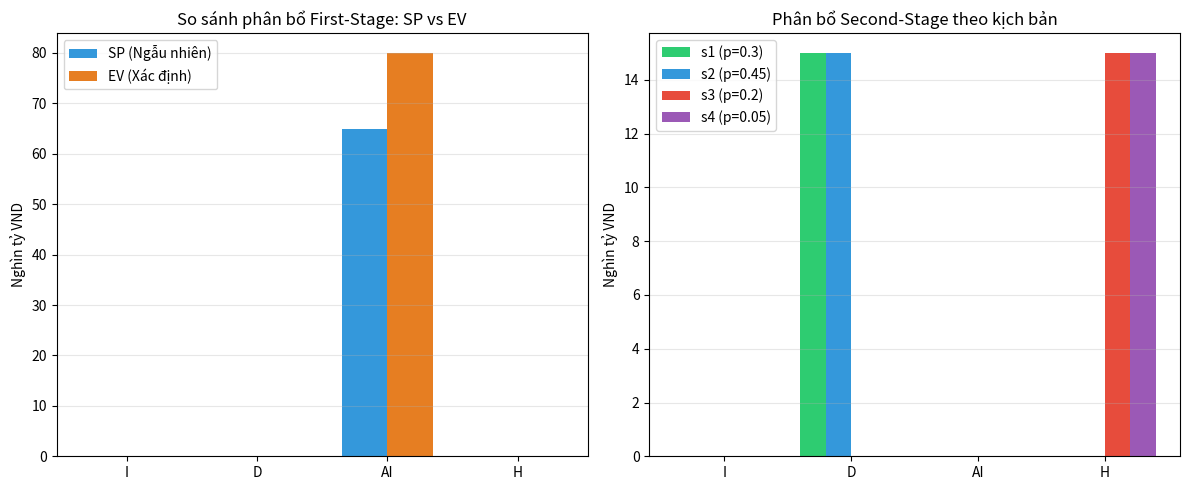

Source code (Python):
"""
Bài 10: Quy hoạch ngẫu nhiên hai giai đoạn (Two-Stage Stochastic Programming)
Giải bằng scipy/pulp (thay vì Pyomo) để đơn giản hóa dependency.
Tính VSS và EVPI.
"""

import numpy as np
import pandas as pd
import matplotlib
matplotlib.use('Agg')
import matplotlib.pyplot as plt
import io, base64

ITEMS = ['I', 'D', 'AI', 'H']
SCENARIOS = ['s1', 's2', 's3', 's4']

PROB = {'s1': 0.30, 's2': 0.45, 's3': 0.20, 's4': 0.05}
BETA_BASE = {'I': 1.00, 'D': 1.10, 'AI': 1.25, 'H': 0.95}

BETA_S = {
    ('s1','I'):1.25, ('s1','D'):1.35, ('s1','AI'):1.55, ('s1','H'):1.05,
    ('s2','I'):1.00, ('s2','D'):1.10, ('s2','AI'):1.25, ('s2','H'):0.95,
    ('s3','I'):0.75, ('s3','D'):0.85, ('s3','AI'):0.90, ('s3','H'):1.00,
    ('s4','I'):0.40, ('s4','D'):0.50, ('s4','AI'):0.55, ('s4','H'):1.10,
}

BUDGET1 = 65_000
BUDGET2 = 15_000
TOTAL   = BUDGET1 + BUDGET2


def solve_stochastic():
    """Giải bài toán SP dạng đơn giản hóa bằng linprog."""
    from scipy.optimize import linprog

    # Biến: x(4) first-stage + y_s(4) second-stage × 4 kịch bản = 4+16=20
    # Thứ tự: [xI, xD, xAI, xH, y_s1_I, y_s1_D, y_s1_AI, y_s1_H, ..., y_s4_H]
    n_vars = 4 + 4*4

    # Hàm mục tiêu: maximize Σβ_j*x_j + Σ p_s Σ β_s_j * y_s_j
    c = np.zeros(n_vars)
    for j, item in enumerate(ITEMS):
        c[j] = -BETA_BASE[item]
    for s_idx, s in enumerate(SCENARIOS):
        for j, item in enumerate(ITEMS):
            idx = 4 + s_idx*4 + j
            c[idx] = -PROB[s] * BETA_S[(s, item)]

    A_ub, b_ub = [], []

    # C1: Σ x_j <= 65000
    row = np.zeros(n_vars); row[:4] = 1
    A_ub.append(row); b_ub.append(BUDGET1)

    # C2: Σ y_s_j <= 15000 for each s
    for s_idx in range(4):
        row = np.zeros(n_vars)
        row[4+s_idx*4:4+s_idx*4+4] = 1
        A_ub.append(row); b_ub.append(BUDGET2)

    # C3: y_s_AI <= 0.5 * x_H (x_H is index 3)
    for s_idx in range(4):
        row = np.zeros(n_vars)
        row[3] = -0.5          # -0.5 x_H
        row[4 + s_idx*4 + 2] = 1  # y_s_AI
        A_ub.append(row); b_ub.append(0)

    A_ub = np.array(A_ub); b_ub = np.array(b_ub)
    bounds = [(0, None)] * n_vars

    res = linprog(c, A_ub=A_ub, b_ub=b_ub, bounds=bounds, method='highs')
    obj = -res.fun

    x_opt = res.x[:4]
    y_opt = res.x[4:].reshape(4, 4)

    return obj, x_opt, y_opt, res.status == 0


def solve_deterministic_ev():
    """EV: dùng kịch bản trung bình (expected value)"""
    from scipy.optimize import linprog

    # Beta kỳ vọng theo xác suất
    beta_ev = {}
    for j, item in enumerate(ITEMS):
        beta_ev[item] = sum(PROB[s]*BETA_S[(s,item)] for s in SCENARIOS)

    # Chỉ có first-stage, tổng ngân sách = 80000
    c = [-beta_ev[item] for item in ITEMS]
    A_ub = [np.ones(4)]; b_ub = [TOTAL]
    bounds = [(0, None)]*4
    res = linprog(c, A_ub=A_ub, b_ub=b_ub, bounds=bounds, method='highs')
    return -res.fun, res.x


def solve_perfect_info():
    """WS (Wait-and-See): giải tối ưu từng kịch bản riêng"""
    from scipy.optimize import linprog

    total_ws = 0.0
    for s in SCENARIOS:
        beta_s = [BETA_S[(s, item)] for item in ITEMS]
        c = [-b for b in beta_s]
        A_ub = [np.ones(4)]; b_ub = [TOTAL]
        bounds = [(0, None)]*4
        res = linprog(c, A_ub=A_ub, b_ub=b_ub, bounds=bounds, method='highs')
        total_ws += PROB[s] * (-res.fun)
    return total_ws


def run_b10():
    sp_obj, x_opt, y_opt, converged = solve_stochastic()
    ev_obj, x_ev = solve_deterministic_ev()
    ws_obj = solve_perfect_info()

    VSS  = round(sp_obj - ev_obj, 2)
    EVPI = round(ws_obj - sp_obj, 2)

    x_df = pd.DataFrame({
        'Hạng mục': ITEMS,
        'SP first-stage (tỷ VND)': np.round(x_opt, 1),
        'EV first-stage (tỷ VND)': np.round(x_ev, 1),
    })

    y_df = pd.DataFrame(
        np.round(y_opt, 1),
        index=SCENARIOS,
        columns=ITEMS
    )
    y_df.index.name = 'Kịch bản'

    scenario_obj = {}
    for s_idx, s in enumerate(SCENARIOS):
        obj_s = sum(BETA_BASE[j]*x_opt[i] for i,j in enumerate(ITEMS)) + \
                sum(BETA_S[(s,j)]*y_opt[s_idx,i] for i,j in enumerate(ITEMS))
        scenario_obj[s] = round(obj_s, 1)

    img = _plot_b10(x_opt, x_ev, y_opt)

    return {
        'converged':     converged,
        'SP_obj':        round(sp_obj, 1),
        'EV_obj':        round(ev_obj, 1),
        'WS_obj':        round(ws_obj, 1),
        'VSS':           VSS,
        'EVPI':          EVPI,
        'first_stage_df': x_df,
        'second_stage_df': y_df,
        'scenario_obj':  scenario_obj,
        'img':           img,
    }


def _plot_b10(x_opt, x_ev, y_opt):
    fig, axes = plt.subplots(1, 2, figsize=(12, 5))

    ax = axes[0]
    x = np.arange(4)
    w = 0.35
    bars1 = ax.bar(x - w/2, x_opt/1000, w, label='SP (Ngẫu nhiên)', color='#3498db')
    bars2 = ax.bar(x + w/2, x_ev/1000, w, label='EV (Xác định)', color='#e67e22')
    ax.set_xticks(x); ax.set_xticklabels(ITEMS)
    ax.set_ylabel('Nghìn tỷ VND')
    ax.set_title('So sánh phân bổ First-Stage: SP vs EV')
    ax.legend(); ax.grid(axis='y', alpha=0.3)

    ax2 = axes[1]
    colors = ['#2ecc71','#3498db','#e74c3c','#9b59b6']
    for s_idx, s in enumerate(SCENARIOS):
        ax2.bar(x + s_idx*0.2 - 0.3, y_opt[s_idx]/1000, 0.2,
                label=f'{s} (p={PROB[s]})', color=colors[s_idx])
    ax2.set_xticks(x); ax2.set_xticklabels(ITEMS)
    ax2.set_ylabel('Nghìn tỷ VND')
    ax2.set_title('Phân bổ Second-Stage theo kịch bản')
    ax2.legend(); ax2.grid(axis='y', alpha=0.3)

    plt.tight_layout()
    buf = io.BytesIO()
    plt.savefig(buf, format='png', dpi=100, bbox_inches='tight')
    plt.close()
    return base64.b64encode(buf.getvalue()).decode()


if __name__ == '__main__':
    res = run_b10()
    print(f"SP Objective (kỳ vọng GDP gain): {res['SP_obj']:,.1f} nghìn tỷ")
    print(f"EV Objective:                    {res['EV_obj']:,.1f} nghìn tỷ")
    print(f"WS Objective (thông tin hoàn hảo): {res['WS_obj']:,.1f} nghìn tỷ")
    print(f"\nVSS  = SP - EV = {res['VSS']:,.2f} nghìn tỷ")
    print(f"EVPI = WS - SP = {res['EVPI']:,.2f} nghìn tỷ")
    print("\nPhân bổ First-Stage:")
    print(res['first_stage_df'].to_string(index=False))
    print("\nPhân bổ Second-Stage theo kịch bản:")
    print(res['second_stage_df'].to_string())
